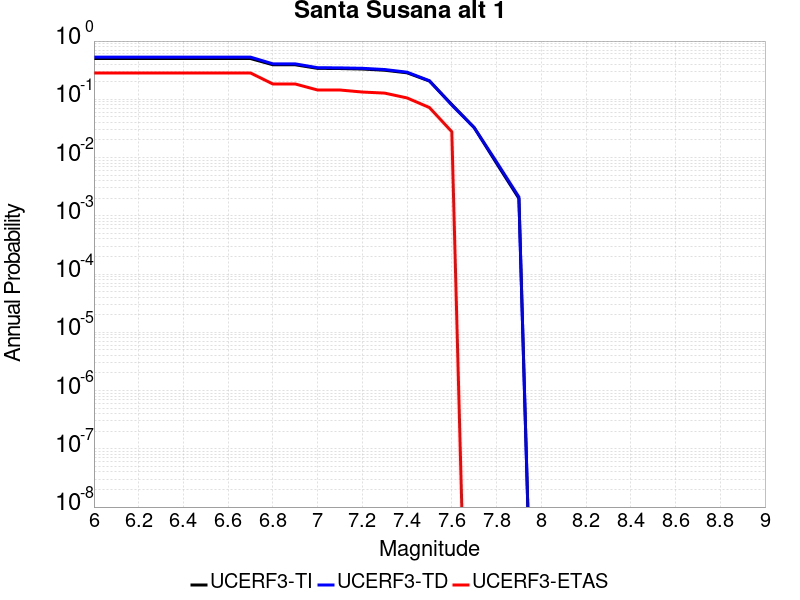

Values plotted in this chart, from the file beside it:
Magnitude, UCERF3-TI Prob, UCERF3-TD Prob, UCERF3-ETAS Prob
6.0, 0.5024, 0.5313, 0.2833
6.1, 0.5024, 0.5313, 0.2833
6.2, 0.5024, 0.5313, 0.2833
6.3, 0.5024, 0.5313, 0.2833
6.4, 0.5024, 0.5313, 0.2833
6.5, 0.5024, 0.5313, 0.2833
6.6, 0.501, 0.53, 0.2833
6.7, 0.501, 0.53, 0.2833
6.8, 0.392, 0.4064, 0.1833
6.9, 0.3915, 0.406, 0.1833
7.0, 0.3398, 0.3489, 0.1444
7.1, 0.3374, 0.3465, 0.1444
7.2, 0.3312, 0.3405, 0.1333
7.3, 0.3156, 0.3245, 0.1278
7.4, 0.285, 0.2922, 0.1056
7.5, 0.2057, 0.2085, 0.07222
7.6, 0.08138, 0.0797, 0.02778
7.7, 0.03272, 0.03268, 0.0
7.8, 0.007971, 0.00842, 0.0
7.9, 0.001987, 0.002104, 0.0
